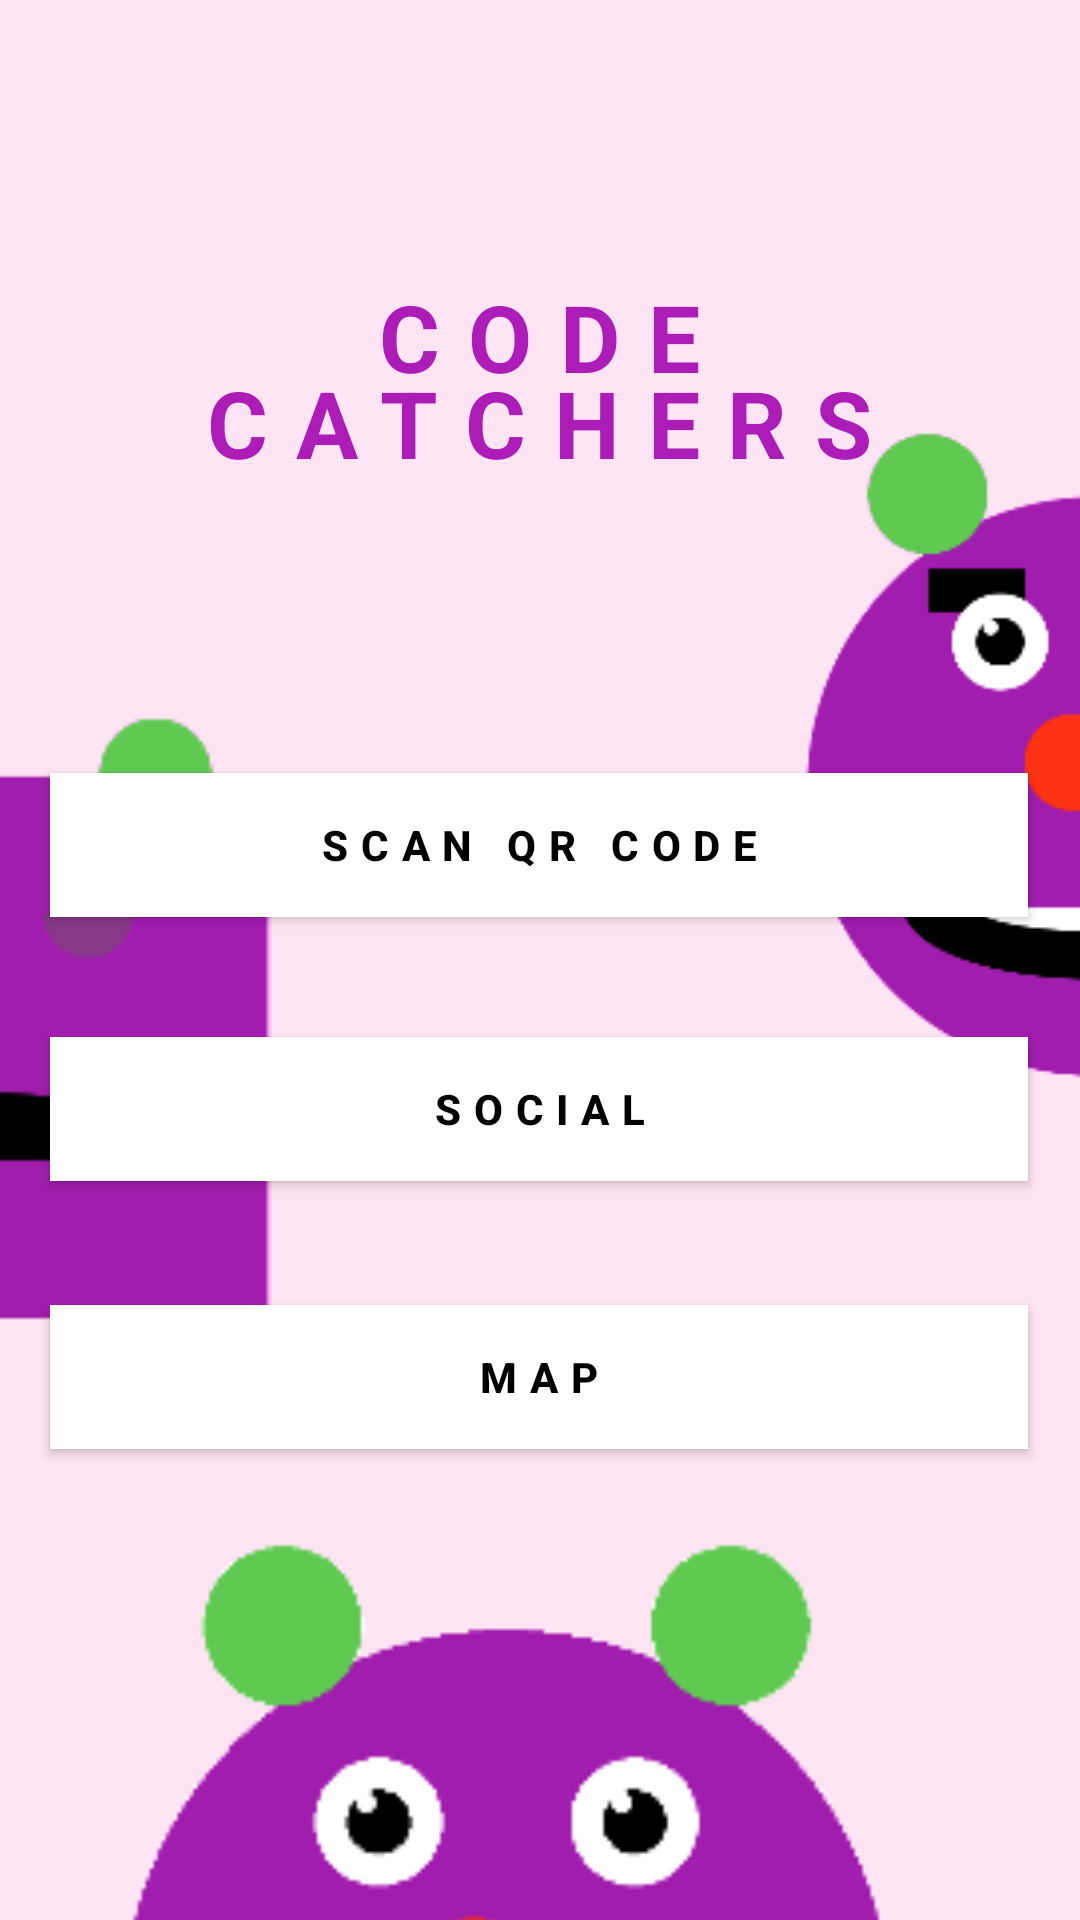

Android layout source for this screen:
<!-- AndroidManifest.xml: application theme Theme.CodeCatchersApp -->
<!-- res/layout/main_menu.xml -->
<?xml version="1.0" encoding="utf-8"?>
<androidx.constraintlayout.widget.ConstraintLayout xmlns:android="http://schemas.android.com/apk/res/android"
    xmlns:app="http://schemas.android.com/apk/res-auto"
    xmlns:tools="http://schemas.android.com/tools"
    android:layout_width="match_parent"
    android:layout_height="match_parent"
    android:background="#FFE4F3"
    >

    <TextView
        android:id="@+id/title"
        android:textStyle="bold"
        android:layout_width="334dp"
        android:layout_height="80dp"
        android:layout_alignParentLeft="true"
        android:layout_alignParentTop="true"
        android:gravity="center_horizontal|top"
        android:lineSpacingExtra="-8sp"
        android:text="CODE CATCHERS"
        android:textColor="#FFac1db8"
        android:textSize="31sp"
        android:letterSpacing="0.3"
        app:layout_constraintBottom_toBottomOf="parent"
        app:layout_constraintEnd_toEndOf="parent"
        app:layout_constraintHorizontal_bias="0.493"
        app:layout_constraintStart_toStartOf="parent"
        app:layout_constraintTop_toTopOf="parent"
        app:layout_constraintVertical_bias="0.163" />

    <androidx.appcompat.widget.AppCompatButton
        android:id="@+id/scan_qr_button"
        android:layout_width="326dp"
        android:layout_height="48dp"
        android:layout_alignParentLeft="true"
        android:layout_alignParentTop="true"
        android:background="@color/white"
        android:text="Scan QR Code"
        android:textColor="#000000"
        android:textStyle="bold"
        android:letterSpacing="0.3"
        app:layout_constraintBottom_toBottomOf="parent"
        app:layout_constraintEnd_toEndOf="parent"
        app:layout_constraintHorizontal_bias="0.494"
        app:layout_constraintStart_toStartOf="parent"
        app:layout_constraintTop_toBottomOf="@+id/title"
        app:layout_constraintVertical_bias="0.205" />

    <androidx.appcompat.widget.AppCompatButton
        android:id="@+id/social_button"
        android:layout_width="326dp"
        android:layout_height="48dp"
        android:layout_alignParentLeft="true"
        android:layout_alignParentTop="true"
        android:background="@color/white"
        android:text="Social"
        android:textColor="#000000"
        android:textStyle="bold"
        android:letterSpacing="0.3"
        app:layout_constraintBottom_toBottomOf="parent"
        app:layout_constraintEnd_toEndOf="parent"
        app:layout_constraintHorizontal_bias="0.494"
        app:layout_constraintStart_toStartOf="parent"
        app:layout_constraintTop_toBottomOf="@+id/scan_qr_button"
        app:layout_constraintVertical_bias="0.14" />

    <androidx.appcompat.widget.AppCompatButton
        android:id="@+id/map_button"
        android:layout_width="326dp"
        android:layout_height="48dp"
        android:layout_alignParentLeft="true"
        android:layout_alignParentTop="true"
        android:layout_marginTop="8dp"
        android:background="@color/white"
        android:text="Map"
        android:textColor="#000000"
        android:textStyle="bold"
        android:letterSpacing="0.3"
        app:layout_constraintBottom_toBottomOf="parent"
        app:layout_constraintEnd_toEndOf="parent"
        app:layout_constraintHorizontal_bias="0.494"
        app:layout_constraintStart_toStartOf="parent"
        app:layout_constraintTop_toBottomOf="@+id/social_button"
        app:layout_constraintVertical_bias="0.175" />

    <androidx.constraintlayout.widget.Guideline
        android:id="@+id/guideline"
        android:layout_width="wrap_content"
        android:layout_height="wrap_content"
        android:orientation="horizontal"
        app:layout_constraintGuide_percent="0.8" />


    <ImageView
        android:id="@+id/BottomImageView"
        android:layout_width="300dp"
        android:layout_height="300dp"
        android:src="@drawable/barnz"
        android:scaleType="centerCrop"
        app:layout_constraintTop_toTopOf="@+id/guideline"
        app:layout_constraintEnd_toEndOf="parent"
        app:layout_constraintStart_toStartOf="parent" />


    <ImageView
        android:id="@+id/LeftImageView"
        android:layout_width="300dp"
        android:layout_height="300dp"
        android:src="@drawable/thesquarebarnz"
        app:layout_constraintTop_toTopOf="parent"
        app:layout_constraintBottom_toBottomOf="parent"
        app:layout_constraintStart_toStartOf="parent"
        android:layout_marginBottom="-50dp"
        android:layout_marginStart="-140dp" />

    <ImageView
        android:id="@+id/RightImageView"
        android:layout_width="300dp"
        android:layout_height="300dp"
        android:src="@drawable/allfeaturesbarnz"
        app:layout_constraintTop_toBottomOf="@+id/title"
        app:layout_constraintBottom_toTopOf="@+id/social_button"
        app:layout_constraintEnd_toEndOf="parent"
        android:layout_marginEnd="-170dp" />






</androidx.constraintlayout.widget.ConstraintLayout>
<!-- resources referenced by this layout -->
<resources>
  <color name="white">#FFFFFFFF</color>
  
      //from palette
  <!-- drawable allfeaturesbarnz: png bitmap (drawable, 8380 bytes) -->
  <!-- drawable barnz: png bitmap (drawable, 6437 bytes) -->
  <!-- drawable thesquarebarnz: png bitmap (drawable, 2534 bytes) -->
  <style name="Theme.CodeCatchersApp" parent="Theme.MaterialComponents.DayNight.DarkActionBar">
          
          <item name="colorPrimary">@color/black</item>
          <item name="colorPrimaryVariant">#68D058</item>
          <item name="colorOnPrimary">@color/white</item>
          
          <item name="colorSecondary">@color/teal_200</item>
          <item name="colorSecondaryVariant">@color/teal_700</item>
          <item name="colorOnSecondary">@color/black</item>
          
          <item name="android:statusBarColor">?attr/colorPrimaryVariant</item>
          
      </style>
  <color name="black">#FF000000</color>
  <color name="teal_200">#FF03DAC5</color>
  <color name="teal_700">#FF018786</color>
</resources>
